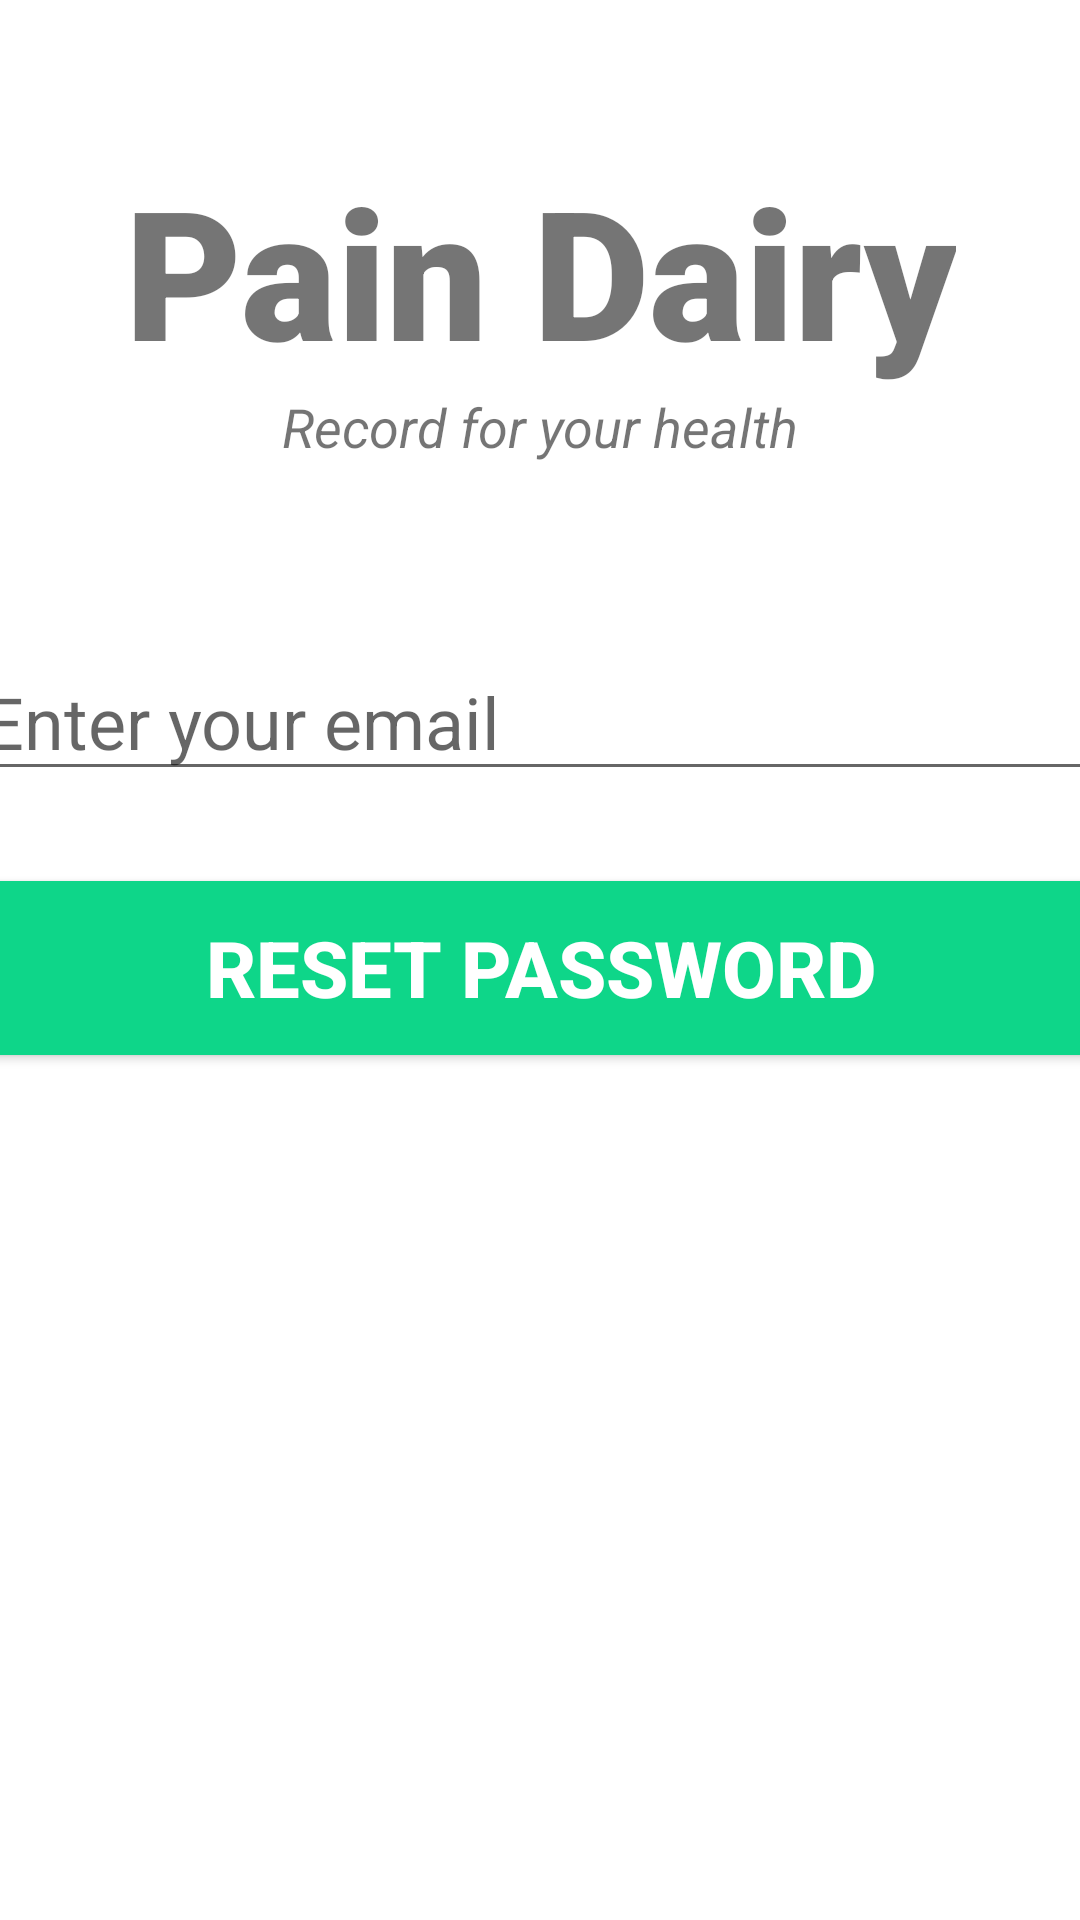

Here is an Android app screen rendered from its layout file. Give the layout XML and the strings, colors and styles it references.
<!-- AndroidManifest.xml: application theme Theme.PainDiary -->
<!-- res/layout/activity_forgot_password.xml -->
<?xml version="1.0" encoding="utf-8"?>
<androidx.constraintlayout.widget.ConstraintLayout xmlns:android="http://schemas.android.com/apk/res/android"
    xmlns:app="http://schemas.android.com/apk/res-auto"
    xmlns:tools="http://schemas.android.com/tools"
    android:layout_width="match_parent"
    android:layout_height="match_parent"
    tools:context=".ForgotPassword">

    <TextView
        android:id="@+id/banner"
        android:layout_width="wrap_content"
        android:layout_height="wrap_content"
        android:text="Pain Dairy"
        android:textSize="60sp"
        android:textAlignment="center"
        android:textStyle="bold"
        android:fontFamily="sans-serif-black"
        app:layout_constraintTop_toTopOf="parent"
        app:layout_constraintLeft_toLeftOf="parent"
        app:layout_constraintRight_toRightOf="parent"
        android:layout_marginTop="50dp"
        android:gravity="center_horizontal" />

    <TextView
        android:id="@+id/bannerDescription"
        android:layout_width="wrap_content"
        android:layout_height="wrap_content"
        android:text="Record for your health"
        android:textStyle="italic"
        android:textSize="18sp"
        android:textAlignment="center"
        app:layout_constraintTop_toBottomOf="@+id/banner"
        app:layout_constraintLeft_toLeftOf="parent"
        app:layout_constraintRight_toRightOf="parent"
        android:gravity="center_horizontal" />

    <EditText
        android:id="@+id/email"
        android:layout_width="380dp"
        android:layout_height="wrap_content"
        android:layout_marginTop="60dp"
        android:ems="10"
        android:hint="Enter your email"
        android:inputType="textEmailAddress"
        android:textSize="24sp"
        app:layout_constraintLeft_toLeftOf="parent"
        app:layout_constraintRight_toRightOf="parent"
        app:layout_constraintTop_toBottomOf="@+id/bannerDescription"
        />

    <Button
        android:id="@+id/resetPassword"
        android:layout_width="380dp"
        android:layout_height="70dp"
        android:layout_marginTop="24dp"
        android:backgroundTint="#0ED689"
        android:text="Reset Password"
        android:textColor="#ffffff"
        android:textSize="26dp"
        android:textStyle="bold"
        app:layout_constraintLeft_toLeftOf="parent"
        app:layout_constraintRight_toRightOf="parent"
        app:layout_constraintTop_toBottomOf="@id/email"
        />

    <ProgressBar
        android:id="@+id/progressBar"
        style="?android:attr/progressBarStyleLarge"
        android:layout_width="wrap_content"
        android:layout_height="wrap_content"
        android:layout_centerInParent="true"
        android:visibility="gone"
        tools:ignore="MissingConstraints"
        app:layout_constraintTop_toTopOf="parent"
        app:layout_constraintLeft_toLeftOf="parent"
        app:layout_constraintBottom_toBottomOf="parent"
        app:layout_constraintRight_toRightOf="parent"
        />
</androidx.constraintlayout.widget.ConstraintLayout>
<!-- resources referenced by this layout -->
<resources>
  <style name="Theme.PainDiary" parent="Theme.MaterialComponents.DayNight.NoActionBar">
          
          <item name="colorPrimary">#009688</item>
          <item name="colorPrimaryVariant">@color/teal_200</item>
          <item name="colorOnPrimary">@color/teal_200</item>
          
          <item name="colorSecondary">@color/teal_200</item>
          <item name="colorSecondaryVariant">@color/teal_700</item>
          <item name="colorOnSecondary">@color/black</item>
          
          <item name="android:statusBarColor">#00000000</item>
          
  
  
      </style>
  <!-- not gathered from this repository: default colours our renderer supplied (Android Studio template values) -->
  <color name="teal_200">#FF03DAC5</color>
  <color name="teal_700">#FF018786</color>
  <color name="black">#FF000000</color>
</resources>
